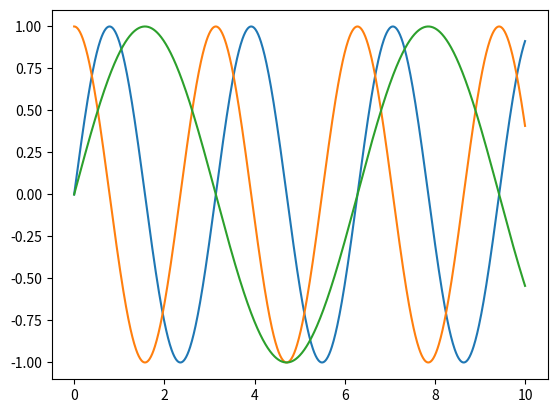

This figure's Python source: (Note: this script raises an exception after producing the figure.)
import numpy as np
import matplotlib.pyplot as plt

t = np.linspace(0,10,1000)

omegas = np.array([np.sin(2*t), np.cos(2*t), np.sin(t)])


plt.plot(t,omegas[0], t, omegas[1], t, omegas[2])
plt.savefig("plots/dummyrates.png")
plt.show()